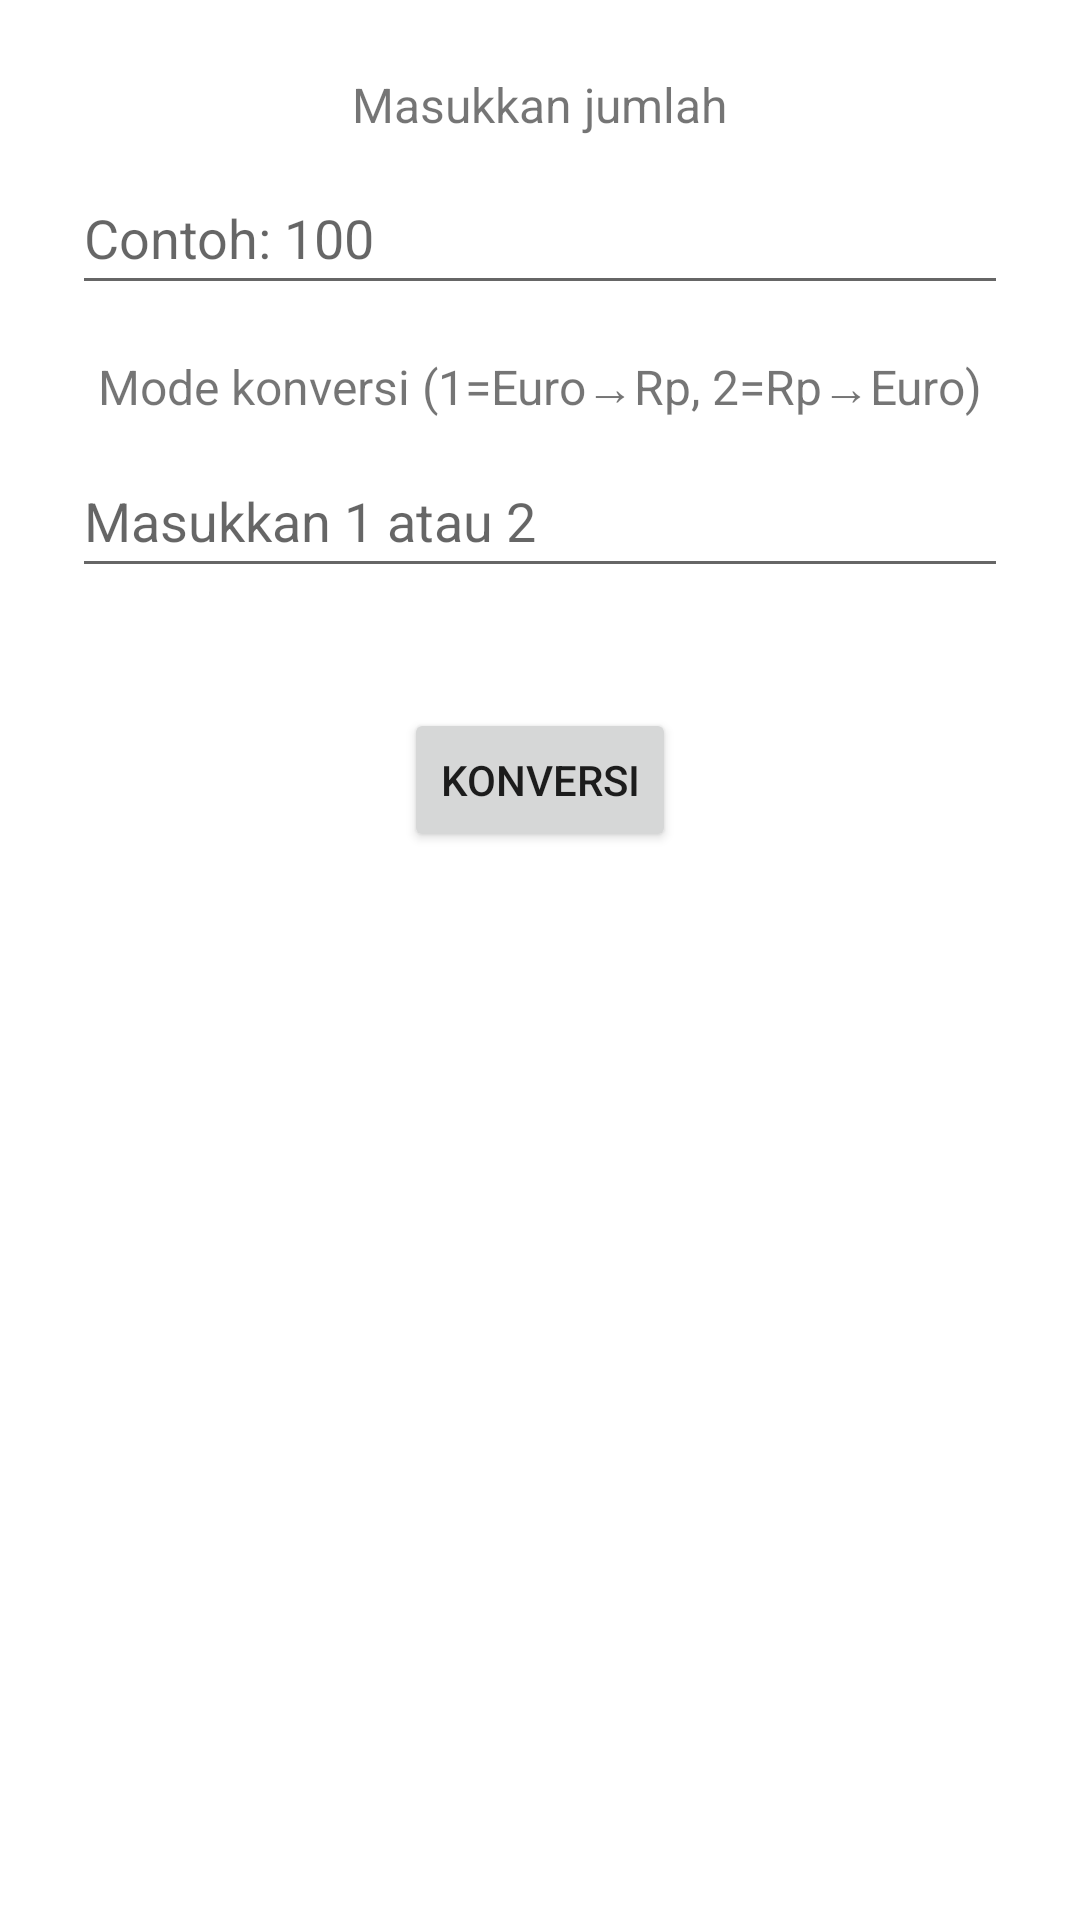

Here is an Android app screen rendered from its layout file. Give the layout XML and the strings, colors and styles it references.
<!-- AndroidManifest.xml: activity theme Theme.TugasMDP -->
<!-- res/layout/activity_main.xml -->
<?xml version="1.0" encoding="utf-8"?>
<LinearLayout
    xmlns:android="http://schemas.android.com/apk/res/android"
    android:orientation="vertical"
    android:layout_width="match_parent"
    android:layout_height="match_parent"
    android:padding="24dp"
    android:gravity="center_horizontal"
    android:background="#FFFFFF">

    <TextView
        android:layout_width="wrap_content"
        android:layout_height="wrap_content"
        android:text="Masukkan jumlah"
        android:labelFor="@id/inputAmount"
        android:textSize="16sp"
        android:layout_marginBottom="8dp"/>

    <EditText
        android:id="@+id/inputAmount"
        android:layout_width="match_parent"
        android:layout_height="48dp"
        android:hint="Contoh: 100"
        android:inputType="numberDecimal"
        android:importantForAccessibility="yes"
        android:autofillHints="number"
        android:layout_marginBottom="16dp" />

    <TextView
        android:layout_width="wrap_content"
        android:layout_height="wrap_content"
        android:text="Mode konversi (1=Euro→Rp, 2=Rp→Euro)"
        android:labelFor="@id/inputMode"
        android:textSize="16sp"
        android:layout_marginBottom="8dp"/>

    <EditText
        android:id="@+id/inputMode"
        android:layout_width="match_parent"
        android:layout_height="48dp"
        android:hint="Masukkan 1 atau 2"
        android:inputType="number"
        android:importantForAccessibility="yes"
        android:autofillHints="text"
        android:layout_marginBottom="24dp" />

    <Button
        android:id="@+id/convertButton"
        android:layout_width="wrap_content"
        android:layout_height="wrap_content"
        android:text="Konversi"
        android:minHeight="48dp"
        android:layout_marginTop="16dp"/>
</LinearLayout>
<!-- resources referenced by this layout -->
<resources>
  <style name="Theme.TugasMDP" parent="Theme.AppCompat.Light.NoActionBar">
          <item name="colorPrimary">@color/purple_500</item>
          <item name="colorPrimaryDark">@color/purple_700</item>
          <item name="colorAccent">@color/teal_200</item>
          <item name="android:statusBarColor" tools:targetApi="l">@color/purple_700</item>
      </style>
  <!-- not gathered from this repository: default colours our renderer supplied (Android Studio template values) -->
  <color name="purple_500">#FF6200EE</color>
  <color name="purple_700">#FF3700B3</color>
  <color name="teal_200">#FF03DAC5</color>
</resources>
